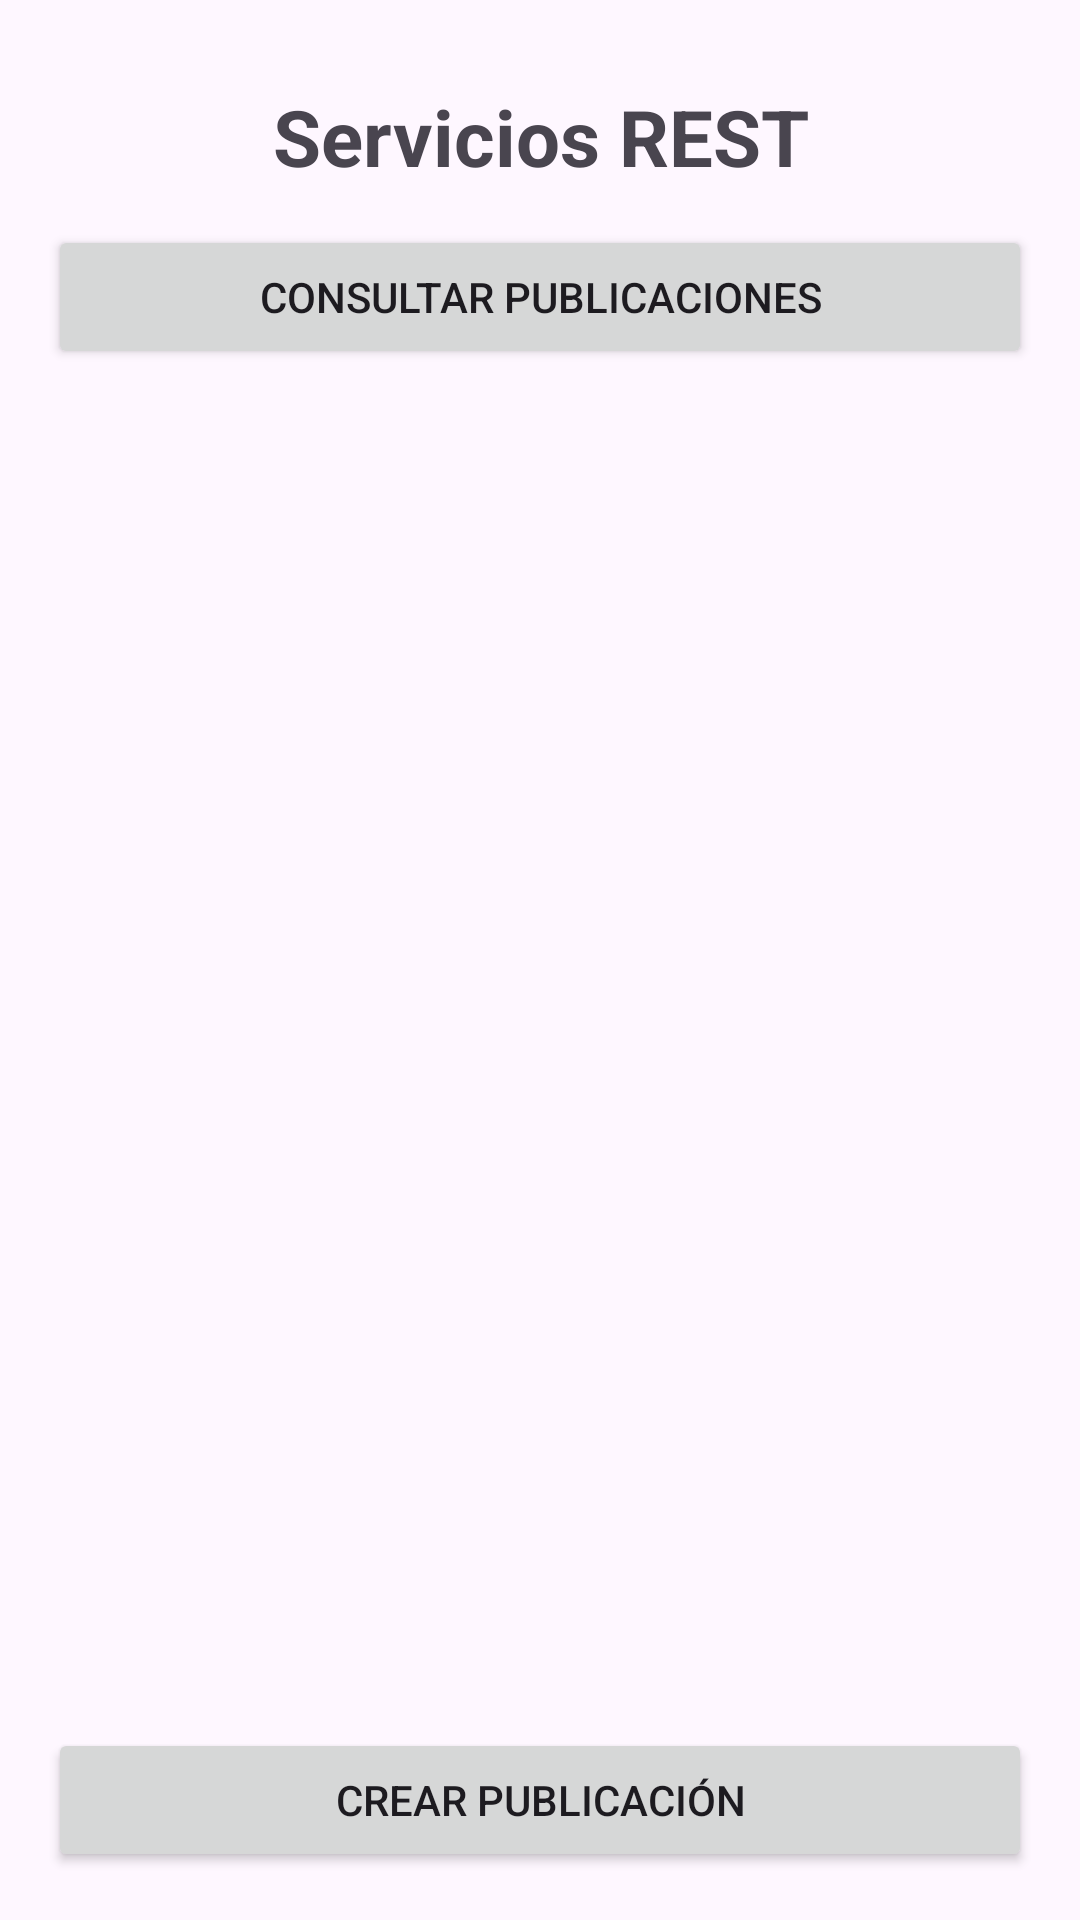

Produce the Android XML layout that renders to this screen, including the resource entries it uses.
<!-- AndroidManifest.xml: application theme Theme.RestServicesApp -->
<!-- res/layout/activity_main.xml -->
<?xml version="1.0" encoding="utf-8"?>
<LinearLayout

    xmlns:android="http://schemas.android.com/apk/res/android"
    android:layout_width="match_parent"
    android:layout_height="match_parent"
    android:orientation="vertical"
    android:padding="16dp"

    >

    <TextView

        android:id="@+id/titleTextView"
        android:layout_width="match_parent"
        android:layout_height="wrap_content"
        android:text="Servicios REST"
        android:textSize="26sp"
        android:textStyle="bold"
        android:gravity="center"
        android:padding="12dp"

        />

    <Button

        android:id="@+id/getPostsButton"
        android:layout_width="match_parent"
        android:layout_height="wrap_content"
        android:text="Consultar publicaciones"

        />

    <ListView

        android:id="@+id/postsListView"
        android:layout_width="match_parent"
        android:layout_height="0dp"
        android:layout_weight="1"

        />

    <Button
        android:id="@+id/createPostButton"
        android:layout_width="match_parent"
        android:layout_height="wrap_content"
        android:text="Crear publicación" />

</LinearLayout>
<!-- resources referenced by this layout -->
<resources>
  <style name="Theme.RestServicesApp" parent="Base.Theme.RestServicesApp" />
  <style name="Base.Theme.RestServicesApp" parent="Theme.Material3.DayNight.NoActionBar">
          
          
      </style>
</resources>
